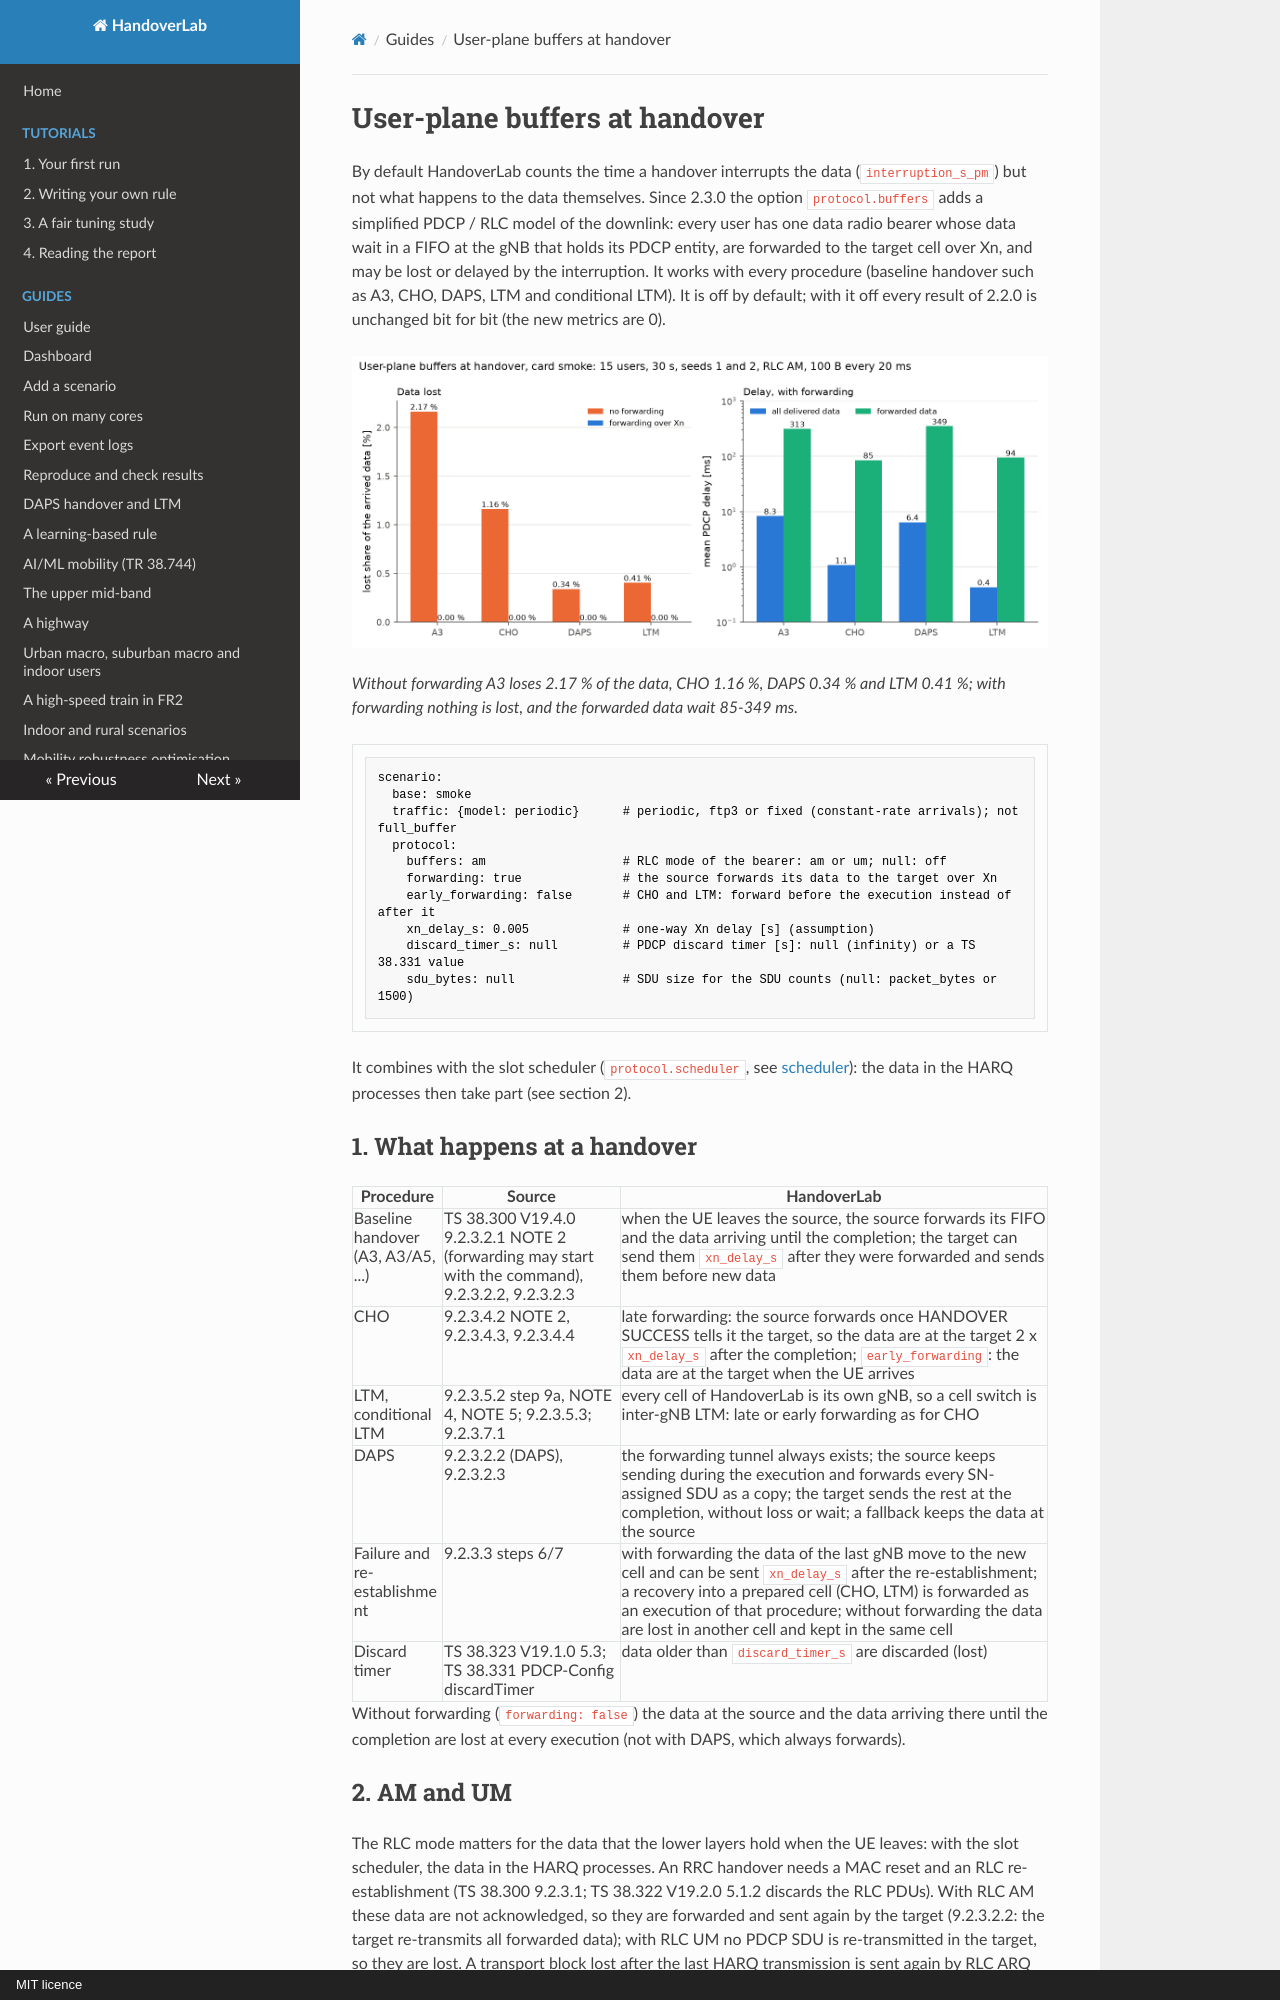

repository: mjs19971997/handoverlab · page: guides/buffers/index.html · generator: mkdocs · copyright: MIT licence

# User-plane buffers at handover

By default HandoverLab counts the time a handover interrupts the data (`interruption_s_pm`) but not
what happens to the data themselves. Since 2.3.0 the option `protocol.buffers` adds a simplified
PDCP / RLC model of the downlink: every user has one data radio bearer whose data wait in a FIFO at
the gNB that holds its PDCP entity, are forwarded to the target cell over Xn, and may be lost or
delayed by the interruption. It works with every procedure (baseline handover such as A3, CHO,
DAPS, LTM and conditional LTM). It is off by default; with it off every result of 2.2.0 is
unchanged bit for bit (the new metrics are 0).

![Lost data with and without forwarding, and the PDCP delay, for A3, CHO, DAPS and LTM](../images/buffers.png)

*Without forwarding A3 loses 2.17 % of the data, CHO 1.16 %, DAPS 0.34 % and LTM 0.41 %; with forwarding nothing is lost, and the forwarded data wait 85-349 ms.*

```yaml
scenario:
  base: smoke
  traffic: {model: periodic}      # periodic, ftp3 or fixed (constant-rate arrivals); not full_buffer
  protocol:
    buffers: am                   # RLC mode of the bearer: am or um; null: off
    forwarding: true              # the source forwards its data to the target over Xn
    early_forwarding: false       # CHO and LTM: forward before the execution instead of after it
    xn_delay_s: 0.005             # one-way Xn delay [s] (assumption)
    discard_timer_s: null         # PDCP discard timer [s]: null (infinity) or a TS 38.331 value
    sdu_bytes: null               # SDU size for the SDU counts (null: packet_bytes or 1500)
```

It combines with the slot scheduler (`protocol.scheduler`, see [scheduler](scheduler.md)): the data
in the HARQ processes then take part (see section 2).

## 1. What happens at a handover

| Procedure | Source | HandoverLab |
|---|---|---|
| Baseline handover (A3, A3/A5, ...) | TS 38.300 V19.4.0 9.2.3.2.1 NOTE 2 (forwarding may start with the command), 9.2.3.2.2, 9.2.3.2.3 | when the UE leaves the source, the source forwards its FIFO and the data arriving until the completion; the target can send them `xn_delay_s` after they were forwarded and sends them before new data |
| CHO | 9.2.3.4.2 NOTE 2, 9.2.3.4.3, 9.2.3.4.4 | late forwarding: the source forwards once HANDOVER SUCCESS tells it the target, so the data are at the target 2 x `xn_delay_s` after the completion; `early_forwarding`: the data are at the target when the UE arrives |
| LTM, conditional LTM | 9.2.3.5.2 step 9a, NOTE 4, NOTE 5; 9.2.3.5.3; 9.2.3.7.1 | every cell of HandoverLab is its own gNB, so a cell switch is inter-gNB LTM: late or early forwarding as for CHO |
| DAPS | 9.2.3.2.2 (DAPS), 9.2.3.2.3 | the forwarding tunnel always exists; the source keeps sending during the execution and forwards every SN-assigned SDU as a copy; the target sends the rest at the completion, without loss or wait; a fallback keeps the data at the source |
| Failure and re-establishment | 9.2.3.3 steps 6/7 | with forwarding the data of the last gNB move to the new cell and can be sent `xn_delay_s` after the re-establishment; a recovery into a prepared cell (CHO, LTM) is forwarded as an execution of that procedure; without forwarding the data are lost in another cell and kept in the same cell |
| Discard timer | TS 38.323 V19.1.0 5.3; TS 38.331 PDCP-Config discardTimer | data older than `discard_timer_s` are discarded (lost) |

Without forwarding (`forwarding: false`) the data at the source and the data arriving there until the
completion are lost at every execution (not with DAPS, which always forwards).

## 2. AM and UM

The RLC mode matters for the data that the lower layers hold when the UE leaves: with the slot
scheduler, the data in the HARQ processes. An RRC handover needs a MAC reset and an RLC
re-establishment (TS 38.300 9.2.3.1; TS 38.322 V19.2.0 5.1.2 discards the RLC PDUs). With RLC AM
these data are not acknowledged, so they are forwarded and sent again by the target (9.2.3.2.2:
the target re-transmits all forwarded data); with RLC UM no PDCP SDU is re-transmitted in the
target, so they are lost. A transport block lost after the last HARQ transmission is sent again by
RLC ARQ with AM and lost with UM (ARQ exists only for AM, TS 38.322 4.4). Without the slot
scheduler the rate model delivers at once, there are no data in the lower layers, and AM and UM give
the same results.
